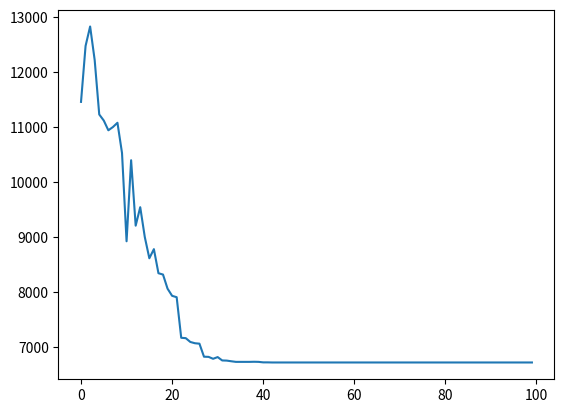

Generate this figure with matplotlib:
import itertools
import random
from operator import itemgetter
import matplotlib.pyplot as plt

# Cities dictionary
cities = \
    {'Ciudad de México':
            {'Ecatepec':24,
            'Guadalajara':535,
            'Puebla':130,
            'Tijuana':2827,
            'Juárez':1805,
            'León':375,
            'Zapopan':541,
            'Monterrey':899,
            'Neza':16,
            'Hermosillo':1888,
            'Chihuahua':1440,
            'Naucalpan':12,
            'Mérida':1306,
            'San Luis Potosí':402,
            'Aguascalientes':490,
            'Saltillo':836,
            'Mexicali':2640,
            'Culiacán':1215,
            'Acapulco':381}
        ,
    'Ecatepec':
            {'Ciudad de México':24,
            'Guadalajara':532,
            'Puebla':142,
            'Tijuana':2816,
            'Juárez':1794,
            'León':364,
            'Zapopan':538,
            'Monterrey':888,
            'Neza':27,
            'Hermosillo':1885,
            'Chihuahua':1429,
            'Naucalpan':32,
            'Mérida':1319,
            'San Luis Potosí':391,
            'Aguascalientes':479,
            'Saltillo':825,
            'Mexicali':2629,
            'Culiacán':1212,
            'Acapulco':404}
    ,
    'Guadalajara':
            {'Ciudad de México':535,
            'Ecatepec':532,
            'Puebla':668,
            'Tijuana':2229,
            'Juárez':1538,
            'León':224,
            'Zapopan':7,
            'Monterrey':795,
            'Neza':547,
            'Hermosillo':1361,
            'Chihuahua':1173,
            'Naucalpan':533,
            'Mérida':1844,
            'San Luis Potosí':331,
            'Aguascalientes':223,
            'Saltillo':705,
            'Mexicali':2058,
            'Culiacán':688,
            'Acapulco':866}
    ,
    'Puebla':
            {'Ciudad de México':130,
            'Ecatepec':142,
            'Guadalajara':668,
            'Tijuana':2957,
            'Juárez':1935,
            'León':505,
            'Zapopan':671,
            'Monterrey':1029,
            'Neza':123,
            'Hermosillo':2018,
            'Chihuahua':1570,
            'Naucalpan':143,
            'Mérida':1184,
            'San Luis Potosí':532,
            'Aguascalientes':620,
            'Saltillo':966,
            'Mexicali':2770,
            'Culiacán':1345,
            'Acapulco':426}
    ,
    'Tijuana':
            {'Ciudad de México':2827,
            'Ecatepec':2816,
            'Guadalajara':2229,
            'Puebla':2957,
            'Juárez':1183,
            'León':2463,
            'Zapopan':2223,
            'Monterrey':2195,
            'Neza':2840,
            'Hermosillo':873,
            'Chihuahua':1388,
            'Naucalpan':2824,
            'Mérida':4130,
            'San Luis Potosí':2406,
            'Aguascalientes':2334,
            'Saltillo':2114,
            'Mexicali':217,
            'Culiacán':1569,
            'Acapulco':3216}
    ,
    'Juárez':
            {'Ciudad de México':1805,
            'Ecatepec':1794,
            'Guadalajara':1538,
            'Puebla':1935,
            'Tijuana':1183,
            'León':1444,
            'Zapopan':1546,
            'Monterrey':1176,
            'Neza':1821,
            'Hermosillo':838,
            'Chihuahua':368,
            'Naucalpan':1805,
            'Mérida':3111,
            'San Luis Potosí':1387,
            'Aguascalientes':1314,
            'Saltillo':1094,
            'Mexicali':999,
            'Culiacán':1103,
            'Acapulco':2196}
    ,
    'León':
            {'Ciudad de México':375,
            'Ecatepec':1040,
            'Guadalajara':224,
            'Puebla':505,
            'Tijuana':2463,
            'Juárez':1444,
            'Zapopan':228,
            'Monterrey':692,
            'Neza':388,
            'Hermosillo':1575,
            'Chihuahua':1074,
            'Naucalpan':372,
            'Mérida':1678,
            'San Luis Potosí':179,
            'Aguascalientes':125,
            'Saltillo':607,
            'Mexicali':2274,
            'Culiacán':902,
            'Acapulco':763}
    ,
    'Zapopan':
            {'Ciudad de México':541,
            'Ecatepec':538,
            'Guadalajara':7,
            'Puebla':671,
            'Tijuana':2223,
            'Juárez':1546,
            'León':228,
            'Monterrey':801,
            'Neza':553,
            'Hermosillo':1353,
            'Chihuahua':1111,
            'Naucalpan':539,
            'Mérida':1850,
            'San Luis Potosí':337,
            'Aguascalientes':229,
            'Saltillo':711,
            'Mexicali':2051,
            'Culiacán':680,
            'Acapulco':871}
    ,
    'Monterrey':
            {'Ciudad de México':899,
            'Ecatepec':888,
            'Guadalajara':795,
            'Puebla':1029,
            'Tijuana':2195,
            'Juárez':1176,
            'León':692,
            'Zapopan':801,
            'Neza':913,
            'Hermosillo':1493,
            'Chihuahua':805,
            'Naucalpan':897,
            'Mérida':2203,
            'San Luis Potosí':514,
            'Aguascalientes':573,
            'Saltillo':88,
            'Mexicali':2005,
            'Culiacán':1039,
            'Acapulco':1288}
    ,
    'Neza':
            {'Ciudad de México':16,
            'Ecatepec':27,
            'Guadalajara':547,
            'Puebla':123,
            'Tijuana':2840,
            'Juárez':1821,
            'León':388,
            'Zapopan':553,
            'Monterrey':913,
            'Hermosillo':1901,
            'Chihuahua':1453,
            'Naucalpan':26,
            'Mérida':1298,
            'San Luis Potosí':415,
            'Aguascalientes':503,
            'Saltillo':849,
            'Mexicali':2653,
            'Culiacán':1228,
            'Acapulco':384}
    ,
    'Hermosillo':
            {'Ciudad de México':1888,
            'Ecatepec':1885,
            'Guadalajara':1361,
            'Puebla':2018,
            'Tijuana':873,
            'Juárez':838,
            'León':1575,
            'Zapopan':1353,
            'Monterrey':1493,
            'Neza':1901,
            'Chihuahua':691,
            'Naucalpan':1882,
            'Mérida':3193,
            'San Luis Potosí':1602,
            'Aguascalientes':1530,
            'Saltillo':1416,
            'Mexicali':699,
            'Culiacán':696,
            'Acapulco':2215}
    ,
    'Chihuahua':
            {'Ciudad de México':1440,
            'Ecatepec':1429,
            'Guadalajara':1173,
            'Puebla':1570,
            'Tijuana':1388,
            'Juárez':368,
            'León':1074,
            'Zapopan':1111,
            'Monterrey':805,
            'Neza':1453,
            'Hermosillo':691,
            'Naucalpan':1439,
            'Mérida':2745,
            'San Luis Potosí':1021,
            'Aguascalientes':949,
            'Saltillo':729,
            'Mexicali':1202,
            'Culiacán':738,
            'Acapulco':1831}
    ,
    'Naucalpan':
            {'Ciudad de México':12,
            'Ecatepec':32,
            'Guadalajara':533,
            'Puebla':143,
            'Tijuana':2824,
            'Juárez':1805,
            'León':372,
            'Zapopan':539,
            'Monterrey':897,
            'Neza':26,
            'Hermosillo':1882,
            'Chihuahua':1439,
            'Mérida':1317,
            'San Luis Potosí':396,
            'Aguascalientes':484,
            'Saltillo':829,
            'Mexicali':2634,
            'Culiacán':1213,
            'Acapulco':395}
    ,
    'Mérida':
            {'Ciudad de México':1306,
            'Ecatepec':1319,
            'Guadalajara':1844,
            'Puebla':1184,
            'Tijuana':4130,
            'Juárez':3111,
            'León':1678,
            'Zapopan':1850,
            'Monterrey':2203,
            'Neza':1298,
            'Hermosillo':3193,
            'Chihuahua':2745,
            'Naucalpan':1317,
            'San Luis Potosí':1713,
            'Aguascalientes':1802,
            'Saltillo':2147,
            'Mexicali':3951,
            'Culiacán':2526,
            'Acapulco':1620}
    ,
    'San Luis Potosí':
            {'Ciudad de México':402,
            'Ecatepec':391,
            'Guadalajara':331,
            'Puebla':532,
            'Tijuana':2406,
            'Juárez':1387,
            'León':179,
            'Zapopan':337,
            'Monterrey':514,
            'Neza':415,
            'Hermosillo':1602,
            'Chihuahua':1021,
            'Naucalpan':396,
            'Mérida':1713,
            'Aguascalientes':164,
            'Saltillo':448,
            'Mexicali':2217,
            'Culiacán':933,
            'Acapulco':790}
    ,
    'Aguascalientes':
            {'Ciudad de México':490,
            'Ecatepec':479,
            'Guadalajara':223,
            'Puebla':620,
            'Tijuana':2334,
            'Juárez':1314,
            'León':125,
            'Zapopan':229,
            'Monterrey':573,
            'Neza':503,
            'Hermosillo':1530,
            'Chihuahua':949,
            'Naucalpan':484,
            'Mérida':1802,
            'San Luis Potosí':164,
            'Saltillo':479,
            'Mexicali':2147,
            'Culiacán':863,
            'Acapulco':878}
    ,
    'Saltillo':
            {'Ciudad de México':836,
            'Ecatepec':825,
            'Guadalajara':705,
            'Puebla':966,
            'Tijuana':2114,
            'Juárez':1094,
            'León':607,
            'Zapopan':711,
            'Monterrey':88,
            'Neza':849,
            'Hermosillo':1416,
            'Chihuahua':729,
            'Naucalpan':829,
            'Mérida':2147,
            'San Luis Potosí':448,
            'Aguascalientes':479,
            'Mexicali':1924,
            'Culiacán':959,
            'Acapulco':1223}
    ,
    'Mexicali':
            {'Ciudad de México':2640,
            'Ecatepec':2629,
            'Guadalajara':2058,
            'Puebla':2770,
            'Tijuana':2114,
            'Juárez':999,
            'León':2274,
            'Zapopan':2051,
            'Monterrey':2005,
            'Neza':2653,
            'Hermosillo':699,
            'Chihuahua':1202,
            'Naucalpan':2634,
            'Mérida':3951,
            'San Luis Potosí':2217,
            'Aguascalientes':2147,
            'Saltillo':1924,
            'Culiacán':1394,
            'Acapulco':3031}
    ,
    'Culiacán':
            {'Ciudad de México':1215,
            'Ecatepec':1212,
            'Guadalajara':688,
            'Puebla':1345,
            'Tijuana':217,
            'Juárez':1103,
            'León':902,
            'Zapopan':680,
            'Monterrey':1039,
            'Neza':1228,
            'Hermosillo':696,
            'Chihuahua':738,
            'Naucalpan':1213,
            'Mérida':2526,
            'San Luis Potosí':933,
            'Aguascalientes':863,
            'Saltillo':959,
            'Mexicali':1394,
            'Acapulco':1545}
    ,
    'Acapulco':
            {'Ciudad de México':381,
            'Ecatepec':404,
            'Guadalajara':866,
            'Puebla':426,
            'Tijuana':3216,
            'Juárez':2196,
            'León':763,
            'Zapopan':871,
            'Monterrey':1288,
            'Neza':384,
            'Hermosillo':2215,
            'Chihuahua':1831,
            'Naucalpan':395,
            'Mérida':1620,
            'San Luis Potosí':790,
            'Aguascalientes':878,
            'Saltillo':1223,
            'Mexicali':3031,
            'Culiacán':1545}
    }

# PARAMETERS OF THE ALGORITHM
USE_ELITISM = False
ELITISM = 0
CROSSOVER = 0.8
MUTATION = 0.2
N = 500
GENERATIONS = 100
ROUNDS = 3

# Class Solution
class Solution():
    genotype = []
    fitness = 0
    selected_for_elitism = False

    def __init__(self, genotype):
        self.genotype = genotype
        self.calculate_fitness()

    def calculate_fitness(self):
        distance = 0
        #distance += cities['Ciudad de México'][self.genotype[0]]
        for i in range(19):
            distance += cities[self.genotype[i]][self.genotype[i+1]]
        self.fitness = distance

    def get_fitness(self):
        return self.fitness

    def set_for_elitism(self,val):
        self.selected_for_elitism = val

    def get_genotype(self):
        return self.genotype


def calculate_fitness(population):
    fitness = {}
    distance = 0
    for key,ind in population.items():
        #distance += cities['Ciudad de México'][ind[0]]
        for i in range(19):
            distance += cities[ind[i]][ind[i+1]]
        fitness[key] = distance
        distance = 0
    return fitness

# Return list of indexes
def tournament_selection(population, expected_breeds):
    selected_population = []
    champ = None
    champ_index = None
    parents_needed = int(((N - ELITISM) * CROSSOVER)) + int((N - ELITISM) * MUTATION)
    # Organizing a tournament with ROUNDS
    for i in range(parents_needed):
        champ = None
        for r in range(ROUNDS):
            index = random.randint(0,N-1)
            fighter2 = population[index]
            if champ == None:
                champ = fighter2
            elif fighter2.get_fitness() < champ.get_fitness():
                champ = fighter2
        selected_population.append(champ)
    return selected_population

def find_unused(source,used):
    for x in source:
        if not x in used:
            used.append(x)
            return [x,used]

def slice_crossover_n(parents,cut_length):
    offspring1 = [0 for i in parents[0].get_genotype()]
    offspring2 = [0 for i in parents[0].get_genotype()]
    used1, used2 = [] , []
    cutpoint1 = int(random.uniform(0,len(parents[0].get_genotype())- 1 - cut_length))
    cutpoint2 = cutpoint1 + cut_length
    print(cutpoint1)
    print(cutpoint2)
    # Middle part
    for i in range(len(parents[0].get_genotype()) - 1):
        if i >= cutpoint1 and i < cutpoint2:
            offspring1[i] = parents[1].get_genotype()[i]
            offspring2[i] = parents[0].get_genotype()[i]
            used1.append(offspring1[i])
            used2.append(offspring2[i])
    # Outer part
    for i in range(len(parents[0].get_genotype())):
        if i < cutpoint1 or i >= cutpoint2:
            res = find_unused(parents[0].get_genotype(), used1)
            offspring1[i] = res[0]
            used1 = res[1]
            res = find_unused(parents[1].get_genotype(), used2)
            offspring2[i] = res[0]
            used2 = res[1]
    print(offspring1)
    print(offspring2)
    return [Solution(offspring1),Solution(offspring2)]



def make_couples(parents):
    current_couple = []
    couples = []
    for ind in parents:
        current_couple.append(ind)
        if len(current_couple) == 2:
            couples.append(current_couple.copy())
            current_couple.clear()
    return couples

def slice_crossover_nr(parents,cuts):
    cut_point = random.randint(0,len(parents[0].get_genotype()))
    offspring1 = parents[0].get_genotype()[:cut_point]
    offspring2 = parents[1].get_genotype()[:cut_point]
    used = offspring1.copy()
    used2 = offspring2.copy()
    # Offsrping 1
    j = cut_point
    for i in parents[1].get_genotype()[cut_point:]:
        if i not in used:
            offspring1.append(i)
            used.append(i)
        else:
            offspring1.append(parents[0].get_genotype()[j])
            used.append(parents[0].get_genotype()[j])
        j += 1
    # Offsrping 2
    j = cut_point
    for i in parents[0].get_genotype()[cut_point:]:
        if i not in used2:
            offspring2.append(i)
            used2.append(i)
        else:
            offspring2.append(parents[1].get_genotype()[j])
            used2.append(parents[1].get_genotype()[j])
        j += 1
    print(cut_point)
    print(str(parents[0].get_genotype()) + '\n')
    print(str(parents[1].get_genotype()) + '\n')
    print(str(offspring1) + '\n')
    print(str(offspring2) + '\n')
    return [Solution(offspring1),Solution(offspring2)]

def shuffle_mutation(individuals):
    print(len(individuals))
    mutated = []
    for ind in individuals:
        index1 = random.randint(0,len(ind.get_genotype())-1)
        index2 = random.randint(0,len(ind.get_genotype())-1)
        aux = ind.get_genotype()[index1]
        ind.get_genotype()[index1] = ind.get_genotype()[index2]
        ind.get_genotype()[index2] = aux
        p = Solution(ind.get_genotype())
        mutated.append(p)
    return mutated

# Generate the first population randomly
population = []
items = list(cities.keys())
#items.pop(0)
for i in range(N):
    random.shuffle(items)
    population.append(Solution(items.copy()))

best = []
gens = []

for gen in range(GENERATIONS):
    expected_breeds = N
    crossed = []
    mutated = []
    selected_population = []
    print(len(population))
    if USE_ELITISM:
        selected_population += sorted(population , key = lambda ind : ind.fitness, reverse = False )[:ELITISM]
        expected_breeds -= ELITISM
    # Selection step
    winners = tournament_selection(population, expected_breeds)
    print('Selection done!')
    # Crossover operation
    # We need only CROSSOVER % of the winners list
    cross_pop = int(((N - ELITISM) * CROSSOVER))
    parents = make_couples(winners[:cross_pop])
    for c in parents:
        crossed += slice_crossover_n(c,5)
    selected_population += crossed
    print('Crossover done!')
    # Mutation Operation
    mutated = shuffle_mutation(winners[cross_pop:])
    print('Mutation done!')
    selected_population += mutated
    population = selected_population.copy()
    better_solution = sorted(population , key = lambda ind : ind.fitness, reverse = False )[0]
    best.append(better_solution.get_fitness())
    gens.append(gen)
    print('Better solution: ' + str(better_solution.get_genotype()) + ' at generation ' + str(gen+1) + ' with fitness ' + str(better_solution.get_fitness()))

plt.plot(gens,best)
plt.show()
